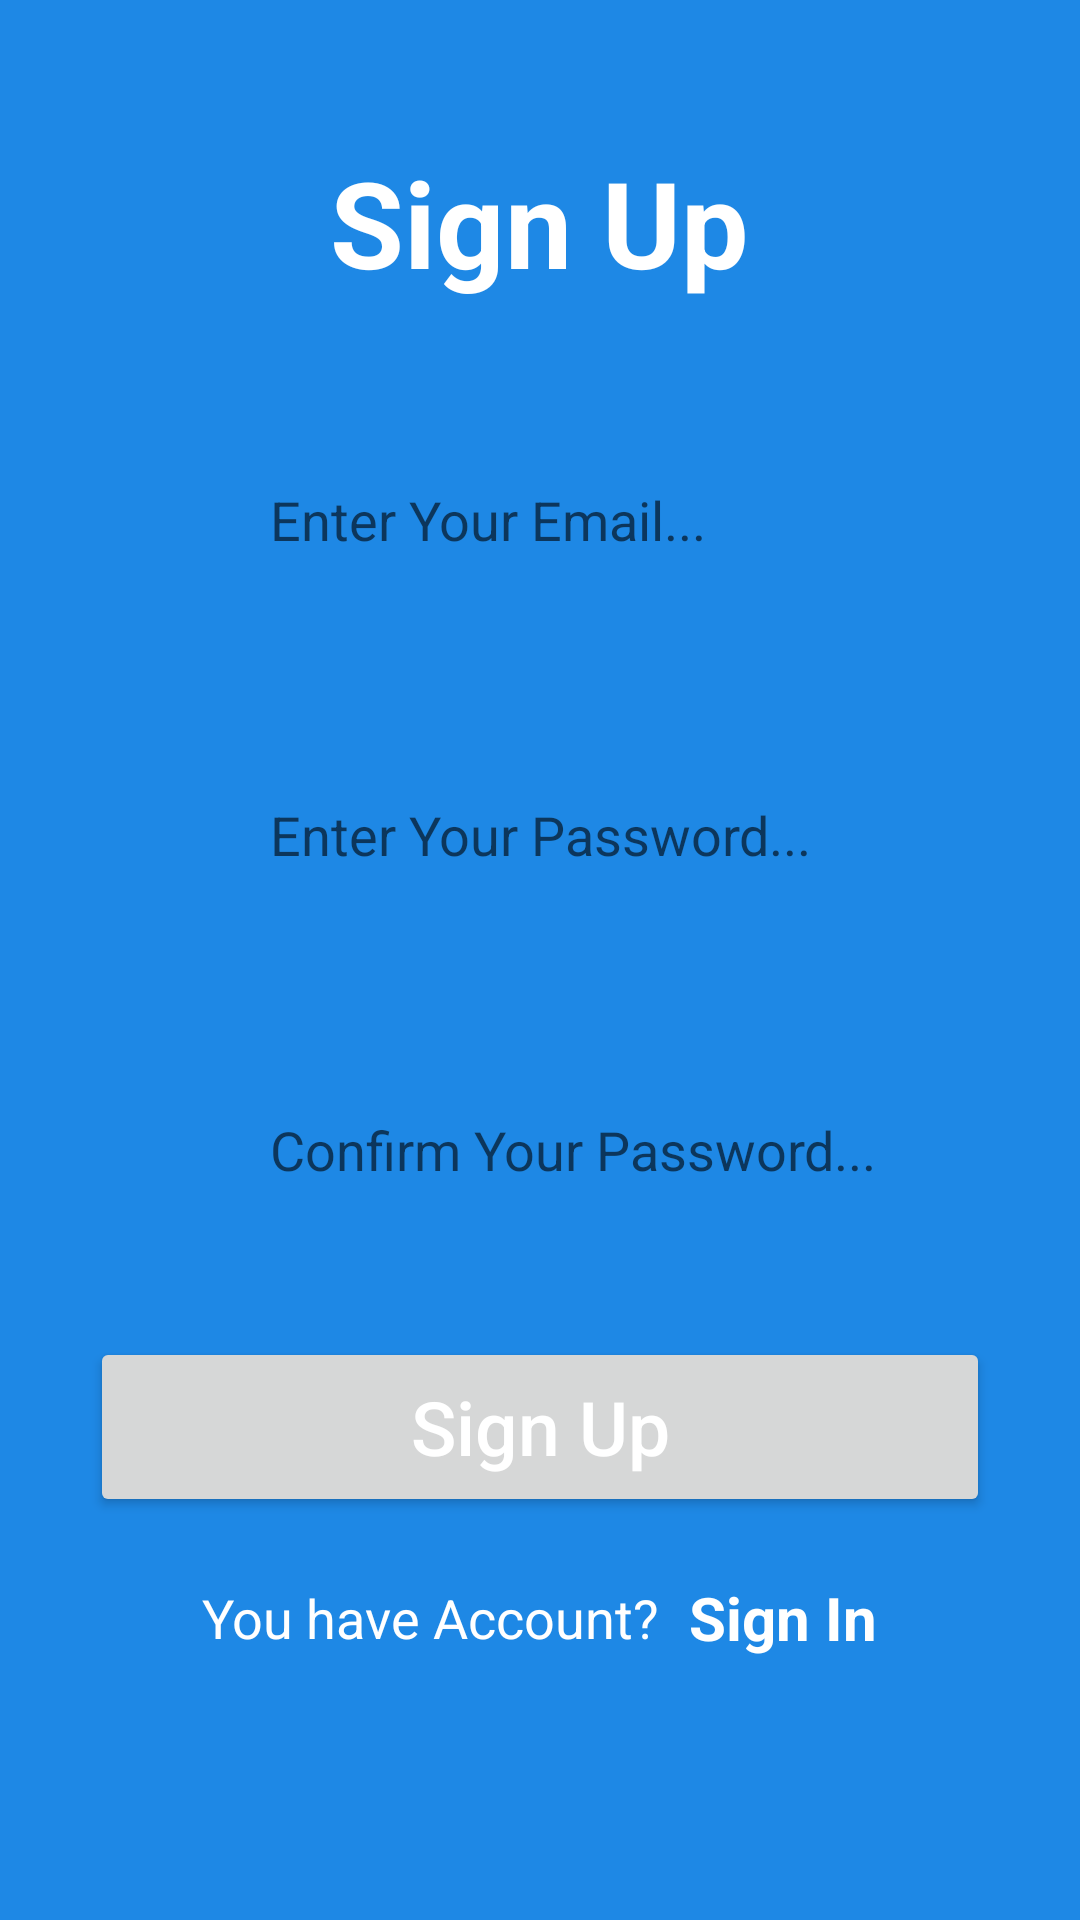

Reconstruct the res/layout file that produces this screen, plus the resources it refers to.
<!-- AndroidManifest.xml: application theme Theme.IT17044578 -->
<!-- res/layout/signup.xml -->
<?xml version="1.0" encoding="utf-8"?>
<LinearLayout xmlns:android="http://schemas.android.com/apk/res/android"
    xmlns:app="http://schemas.android.com/apk/res-auto"
    xmlns:tools="http://schemas.android.com/tools"
    android:layout_width="match_parent"
    android:layout_height="match_parent"
    android:gravity="center"
    android:orientation="vertical"
    android:background="#1E88E5"
    android:paddingHorizontal="30dp">

    <TextView
        android:layout_width="wrap_content"
        android:layout_height="wrap_content"
        android:text="Sign Up"
        android:textColor="#ffffff"
        android:textStyle="bold"
        android:textSize="40dp" />
    <RelativeLayout
        android:layout_width="match_parent"
        android:layout_height="wrap_content"
        android:layout_marginTop="40dp">
        <EditText
            android:id="@+id/email"
            android:layout_width="match_parent"
            android:layout_height="65dp"
            android:hint="Enter Your Email..."
            android:paddingVertical="15dp"
            android:textColor="#000000"
            android:inputType="textEmailAddress"
            android:paddingLeft="60dp"
            android:background="@drawable/rectangular_field"/>

    </RelativeLayout>
    <RelativeLayout
        android:layout_width="match_parent"
        android:layout_height="wrap_content"
        android:layout_marginTop="40dp">
        <EditText
            android:id="@+id/password1"
            android:layout_width="match_parent"
            android:layout_height="65dp"
            android:hint="Enter Your Password..."
            android:paddingVertical="15dp"
            android:textColor="#000000"
            android:inputType="textPassword"
            android:paddingLeft="60dp"
            android:background="@drawable/rectangular_field"/>
    </RelativeLayout>
    <RelativeLayout
        android:layout_width="match_parent"
        android:layout_height="wrap_content"
        android:layout_marginTop="40dp">
        <EditText
            android:id="@+id/password2"
            android:layout_width="match_parent"
            android:layout_height="65dp"
            android:hint="Confirm Your Password..."
            android:paddingVertical="15dp"
            android:textColor="#000000"
            android:inputType="textPassword"
            android:paddingLeft="60dp"
            android:background="@drawable/rectangular_field"/>
    </RelativeLayout>
    <Button
        android:id="@+id/register"
        android:layout_width="match_parent"
        android:layout_height="60dp"
        android:text="Sign Up"
        android:textColor="#ffffff"
        android:layout_marginTop="30dp"
        android:textSize="25dp"
        android:textAllCaps="false"/>
    <LinearLayout
        android:layout_width="wrap_content"
        android:layout_height="wrap_content"
        android:orientation="horizontal"
        android:gravity="center"
        android:layout_marginTop="20dp"
        android:layout_marginBottom="40dp">

        <TextView
            android:layout_width="wrap_content"
            android:layout_height="wrap_content"
            android:text="You have Account?"
            android:textColor="#ffffff"
            android:textSize="18dp"/>
        <TextView
            android:id="@+id/signInTv"
            android:layout_width="wrap_content"
            android:layout_height="wrap_content"
            android:text="Sign In"
            android:layout_marginLeft="10dp"
            android:textStyle="bold"
            android:textSize="20dp"
            android:textColor="#ffffff"/>
    </LinearLayout>

</LinearLayout>
<!-- resources referenced by this layout -->
<resources>
  <style name="Theme.IT17044578" parent="Theme.MaterialComponents.DayNight.NoActionBar">
          
          <item name="colorPrimary">@color/purple_500</item>
          <item name="colorPrimaryVariant">@color/purple_700</item>
          <item name="colorOnPrimary">@color/white</item>
          
          <item name="colorSecondary">@color/teal_200</item>
          <item name="colorSecondaryVariant">@color/teal_700</item>
          <item name="colorOnSecondary">@color/black</item>
          
          <item name="android:statusBarColor" tools:targetApi="l">?attr/colorPrimaryVariant</item>
          
      </style>
  <!-- not gathered from this repository: default colours our renderer supplied (Android Studio template values) -->
  <color name="purple_500">#FF6200EE</color>
  <color name="purple_700">#FF3700B3</color>
  <color name="teal_200">#FF03DAC5</color>
  <color name="teal_700">#FF018786</color>
  <color name="black">#FF000000</color>
  <color name="white">#FFFFFFFF</color>
</resources>
